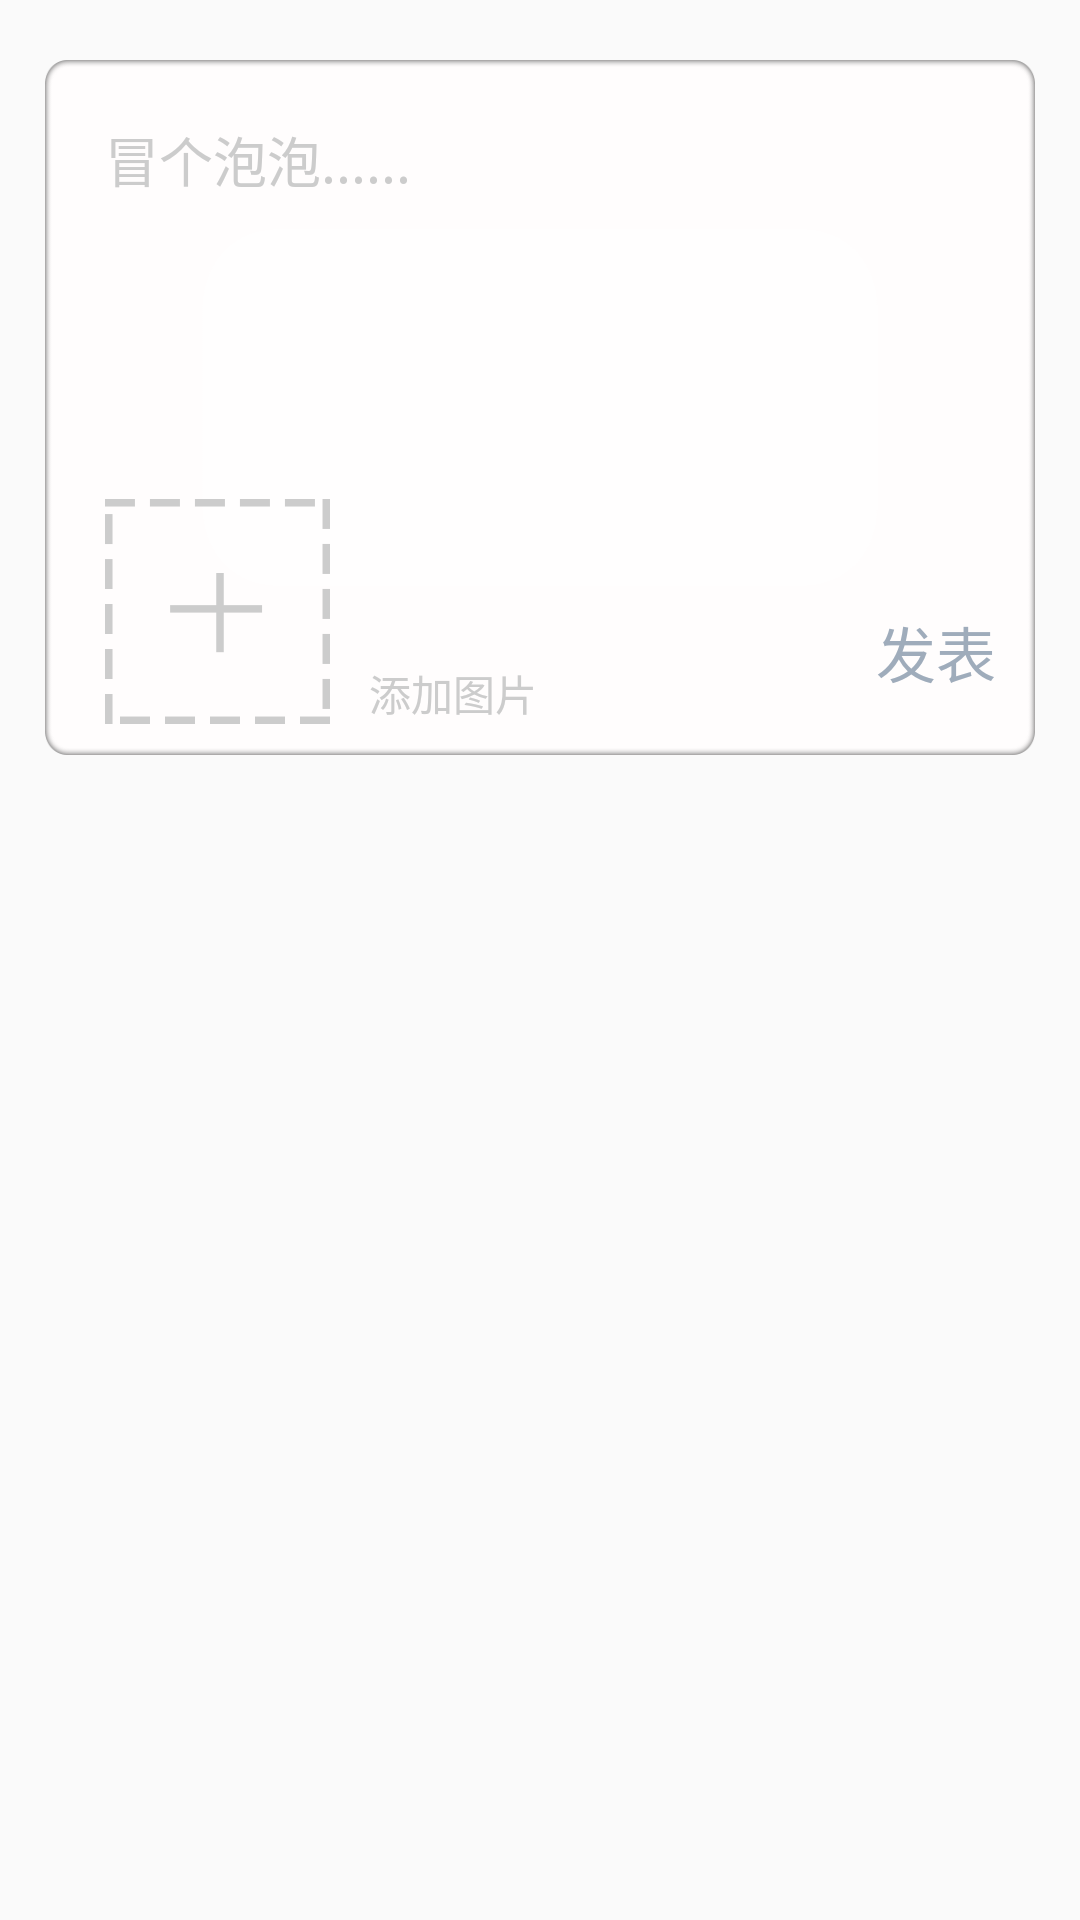

This screen was rendered from an Android layout file. Write that file and the resources it references.
<!-- AndroidManifest.xml: application theme AppTheme -->
<!-- res/layout/activity_frag_add.xml -->
<?xml version="1.0" encoding="utf-8"?>
<RelativeLayout xmlns:android="http://schemas.android.com/apk/res/android"
    xmlns:app="http://schemas.android.com/apk/res-auto"
    xmlns:tools="http://schemas.android.com/tools"
    android:layout_width="match_parent"
    android:layout_height="match_parent"
    tools:context="yejiangxia.lingting.Fragment.Frag_add">

   <RelativeLayout

       android:layout_width="330dp"
       android:layout_height="wrap_content"
       android:layout_marginTop="20dp"
       android:layout_centerHorizontal="true"
       android:background="@mipmap/add_bg"
       >
       <EditText
           android:layout_width="wrap_content"
           android:layout_height="wrap_content"
           android:hint="冒个泡泡......"
           android:id="@+id/add_text"
           android:layout_marginLeft="20dp"
           android:background="@null"
           android:layout_marginTop="20dp"
           android:textColorHint="#cccccc"/>
       <ImageView
           android:layout_width="wrap_content"
           android:layout_height="wrap_content"
           android:background="@mipmap/add_pic"
           android:layout_below="@+id/add_text"
           android:id="@+id/add_picture"
           android:layout_marginTop="100dp"
           android:layout_marginLeft="20dp"
           />

       <TextView
           android:layout_width="wrap_content"
           android:layout_height="wrap_content"
           android:text="添加图片"
           android:id="@+id/tv"
           android:layout_alignBottom="@+id/add_picture"
           android:layout_toRightOf="@+id/add_picture"
           android:layout_toEndOf="@+id/add_picture"
           android:layout_marginLeft="13dp"
           android:textColor="#cccccc"
           android:layout_marginStart="13dp" />
       <Button
           android:layout_width="wrap_content"
           android:layout_height="wrap_content"
           android:background="#00000000"
           android:id="@+id/add_publish"
           android:layout_alignBottom="@+id/tv"
           android:layout_toRightOf="@+id/tv"
           android:text="发表"
           android:textSize="20dp"
           android:textColor="#9facbb"
           android:layout_toEndOf="@+id/tv"
           android:layout_marginLeft="100dp"
           android:layout_marginStart="100dp"/>

   </RelativeLayout>



</RelativeLayout>
<!-- resources referenced by this layout -->
<resources>
  <!-- mipmap add_bg: png bitmap (mipmap-xhdpi, 4980 bytes) -->
  <!-- mipmap add_pic: png bitmap (mipmap-xhdpi, 1483 bytes) -->
  <style name="AppTheme" parent="Theme.AppCompat.Light.NoActionBar">
          
          <item name="android:dialogTheme">@style/MyDialog</item>
          <item name="android:textColorPrimary">@android:color/darker_gray</item>
          <item name="colorPrimary">@color/accent_material_light</item>
          <item name="colorPrimaryDark">@color/colorPrimaryDark</item>
          <item name="colorAccent">@color/colorAccent</item>
          <item name="windowNoTitle">true</item>
      </style>
  <style name="MyDialog" parent="Animation.AppCompat.Dialog">
          <item name="android:windowBackground">@android:color/transparent</item>
          <item name="android:windowNoTitle">true</item>
          <item name="android:windowFrame">@null</item>
          <item name="android:windowIsFloating">true</item>
          <item name="android:backgroundDimEnabled">false</item>
      </style>
  <color name="colorPrimaryDark">#303F9F</color>
  <color name="colorAccent">#FF4081</color>
</resources>
